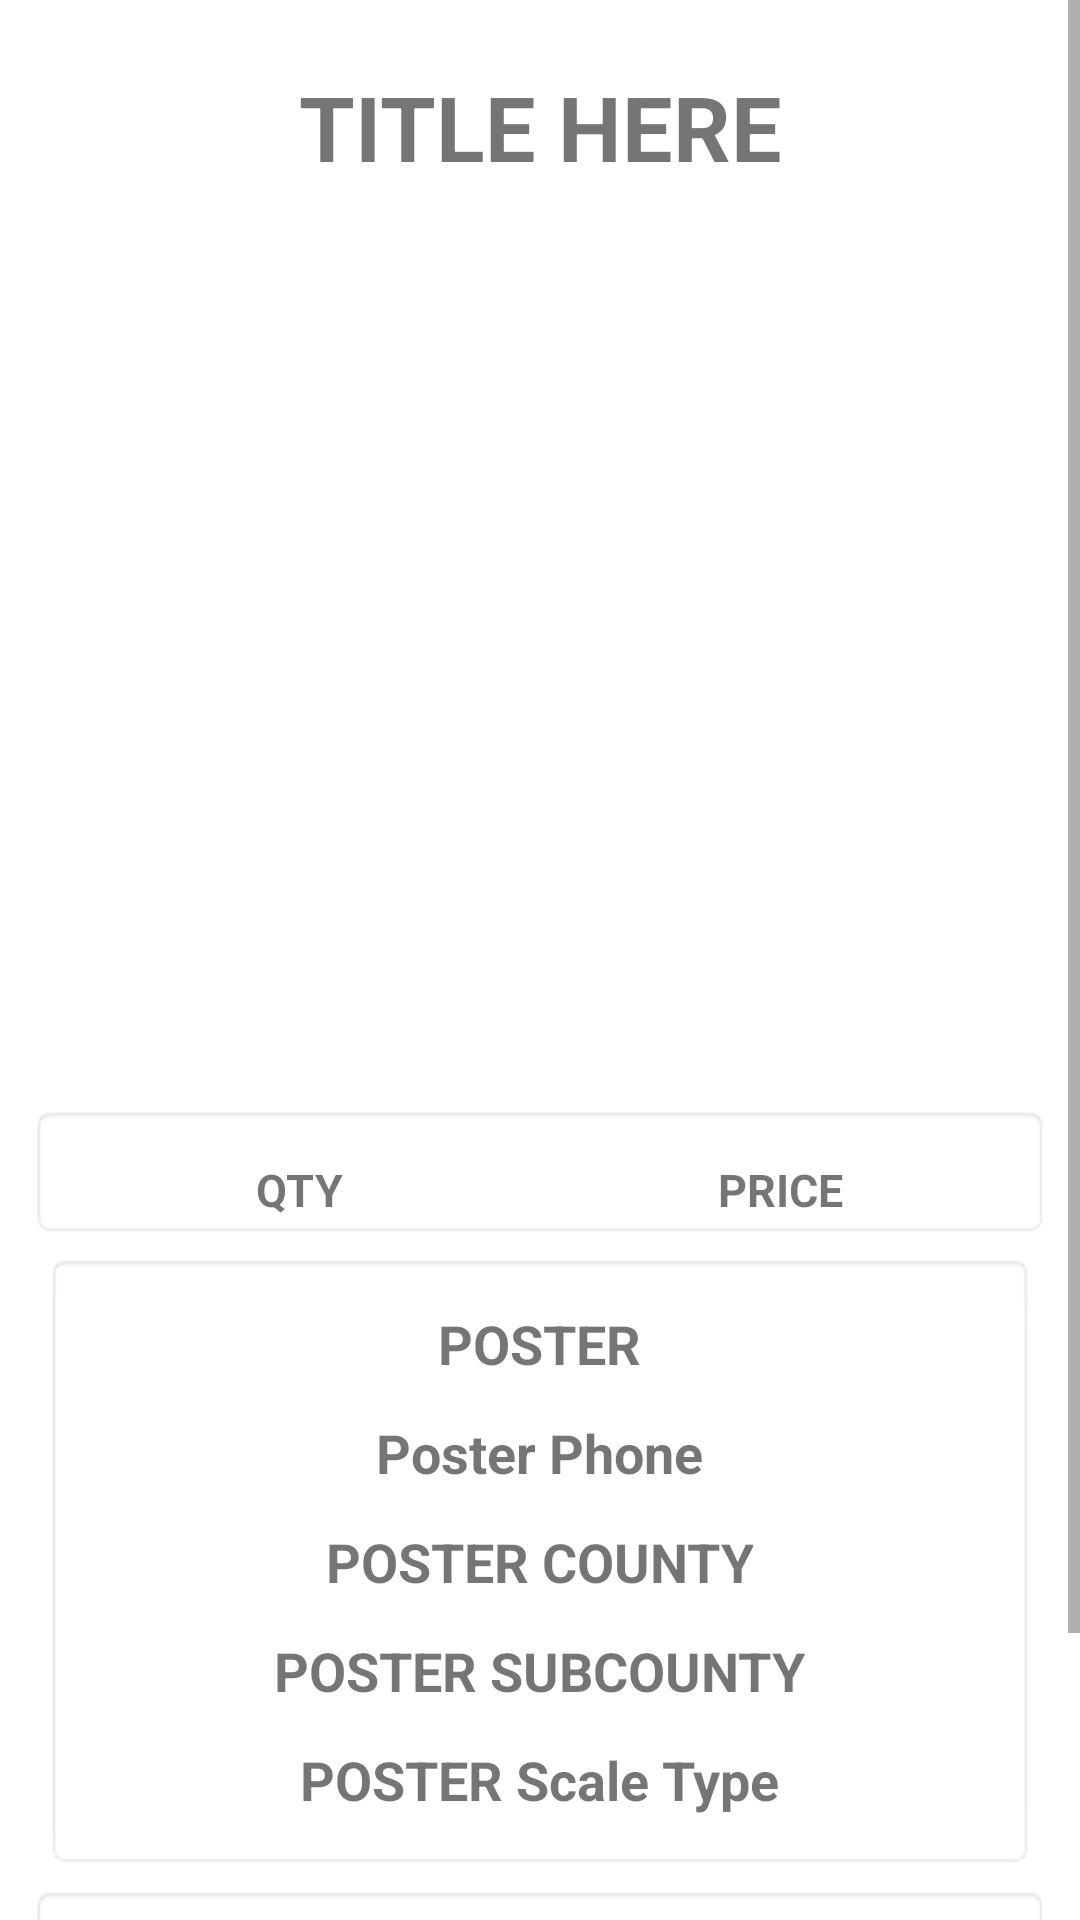

Layout XML and referenced resources for this Android screen:
<!-- AndroidManifest.xml: application theme Theme.Mad_Project -->
<!-- res/layout/content_detail.xml -->
<?xml version="1.0" encoding="utf-8"?>
<ScrollView xmlns:android="http://schemas.android.com/apk/res/android"
    xmlns:app="http://schemas.android.com/apk/res-auto"
    xmlns:tools="http://schemas.android.com/tools"
    android:layout_width="match_parent"
    android:layout_height="match_parent"
    android:orientation="vertical"
    android:background="@color/White"
    app:layout_behavior="@string/appbar_scrolling_view_behavior"
    tools:context=".DetailActivity"
    tools:showIn="@layout/activity_detail">
    <LinearLayout
        android:layout_marginBottom="85dp"
        android:layout_width="match_parent"
        android:orientation="vertical"
        android:layout_margin="10dp"
        android:layout_height="match_parent">
    <TextView
        android:gravity="center_horizontal"
        android:text="TITLE HERE"
        android:id="@+id/tvDetailTitle"
        android:textSize="30sp"
        android:layout_marginTop="12dp"
        android:textStyle="bold"
        android:layout_width="match_parent"
        android:layout_height="wrap_content" />
    <ImageView
        android:layout_width="match_parent"
        android:scaleType="fitCenter"
        android:layout_margin="7dp"
        android:id="@+id/ivDetailImage"

        android:src="@drawable/ic_photo_library_black_24dp"
        android:layout_height="280dp" />
        <LinearLayout
            android:layout_marginLeft="35dp"
            android:layout_marginRight="35dp"
android:layout_marginBottom="12dp"
            android:gravity="center"
            android:layout_width="match_parent"
            android:orientation="horizontal"
            android:layout_height="wrap_content">




             </LinearLayout>
        <LinearLayout
            android:background="@android:drawable/editbox_background"
            android:layout_width="match_parent"
            android:orientation="horizontal"
            android:layout_height="wrap_content">
            <TextView
                android:gravity="center_horizontal"
                android:text="QTY"
                android:id="@+id/tvDetailQty"

                android:layout_weight="1"
                android:textSize="15sp"
                android:layout_marginTop="12dp"
                android:textStyle="bold"
                android:layout_width="match_parent"
                android:layout_height="wrap_content" />
            <TextView
                android:gravity="center_horizontal"
                android:text="PRICE"
                android:id="@+id/tvDetailPrice"

                android:layout_weight="1"
                android:textSize="15sp"
                android:layout_marginTop="12dp"
                android:textStyle="bold"
                android:layout_width="match_parent"
                android:layout_height="wrap_content" />

        </LinearLayout>
        <LinearLayout
            android:background="@android:drawable/editbox_background"
            android:layout_margin="5dp"
            android:layout_width="match_parent"
            android:orientation="vertical"
            android:layout_height="wrap_content">
        <TextView
            android:gravity="center_horizontal"
            android:text="POSTER"
            android:id="@+id/tvDetailPoster"

            android:textSize="18sp"
            android:layout_marginTop="12dp"
            android:textStyle="bold"
            android:layout_gravity="center_horizontal"
            android:layout_width="wrap_content"
            android:layout_height="wrap_content" />

        <TextView
            android:gravity="center_horizontal"
            android:text="Poster Phone"
            android:id="@+id/tvDetailPosterPhone"

            android:textSize="18sp"
            android:layout_marginTop="12dp"
            android:textStyle="bold"
            android:layout_gravity="center_horizontal"
            android:layout_width="wrap_content"
            android:layout_height="wrap_content" />

        <TextView
            android:gravity="center_horizontal"
            android:text="POSTER COUNTY"
            android:id="@+id/tvDetailPosterCounty"

            android:textSize="18sp"
            android:layout_marginTop="12dp"
            android:textStyle="bold"
            android:layout_gravity="center_horizontal"
            android:layout_width="wrap_content"
            android:layout_height="wrap_content" />
        <TextView
            android:gravity="center_horizontal"
            android:text="POSTER SUBCOUNTY"
            android:id="@+id/tvDetailPosterSubcounty"

            android:textSize="18sp"
            android:layout_marginTop="12dp"
            android:textStyle="bold"
            android:layout_gravity="center_horizontal"
            android:layout_width="wrap_content"
            android:layout_height="wrap_content" />
        <TextView
            android:gravity="center_horizontal"
            android:text="POSTER Scale Type"
            android:id="@+id/tvDetailPosterScaletype"

            android:textSize="18sp"
            android:layout_marginTop="12dp"
            android:layout_marginBottom="12dp"
            android:textStyle="bold"
            android:layout_gravity="center_horizontal"
            android:layout_width="wrap_content"
            android:layout_height="wrap_content" />
        </LinearLayout>
        <LinearLayout
            android:background="@android:drawable/editbox_background"

            android:layout_marginBottom="80dp"
            android:layout_width="match_parent"
            android:orientation="horizontal"
            android:layout_height="wrap_content">

            <TextView
                android:gravity="center_horizontal"
                android:text="CATEGORY"
                android:id="@+id/tvDetailCategory"

                android:layout_weight="1"
                android:textSize="15sp"
                android:layout_marginTop="12dp"
                android:textStyle="bold"
                android:layout_width="match_parent"
                android:layout_height="wrap_content" />



        </LinearLayout>


    </LinearLayout>
</ScrollView>
<!-- resources referenced by this layout -->
<resources>
  <color name="White">#FFFFFFFF</color>
  <style name="Theme.Mad_Project" parent="Theme.MaterialComponents.DayNight.DarkActionBar">
          
          <item name="colorPrimary">@color/purple_500</item>
          <item name="colorPrimaryVariant">@color/purple_700</item>
          <item name="colorOnPrimary">@color/White</item>
          
          <item name="colorSecondary">@color/teal_200</item>
          <item name="colorSecondaryVariant">@color/teal_700</item>
          <item name="colorOnSecondary">@color/black</item>
          
          <item name="android:statusBarColor" tools:targetApi="l">?attr/colorPrimaryVariant</item>
          
      </style>
  <color name="purple_500">#FF6200EE</color>
  <color name="purple_700">#FF3700B3</color>
  <color name="teal_200">#FF03DAC5</color>
  <color name="teal_700">#FF018786</color>
  <color name="black">#FF000000</color>
</resources>
